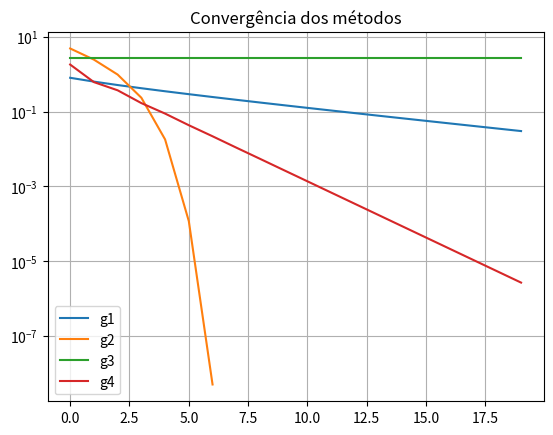

Generate this figure with matplotlib:
import math
import matplotlib.pyplot as plt

valor_real = 21**(1/3)

def g1(p):
    return (20*p + 21/(p**2))/21

def g2(p):
    return p - (p**3 - 21)/(3*p**2)

def g3(p):
    return p - (p**4 - 21*p)/(p**3 - 21)

def g4(p):
    return (21/p)**0.5

funcoes = [g1,g2,g3,g4]

tol = 1e-6
max_iter = 20

for i,g in enumerate(funcoes):
    
    print(f"\nMétodo {i+1}")
    
    p = 1
    erro = 1
    n = 0
    erros = []
    
    while erro > tol and n < max_iter:
        
        p_novo = g(p)
        erro = abs(p_novo - valor_real)
        
        erros.append(erro)
        
        print(f"p{n+1} =",p_novo," erro =",erro)
        
        p = p_novo
        n += 1
    
    plt.plot(erros,label=f"g{i+1}")

plt.yscale("log")
plt.title("Convergência dos métodos")
plt.legend()
plt.grid()
plt.show()
